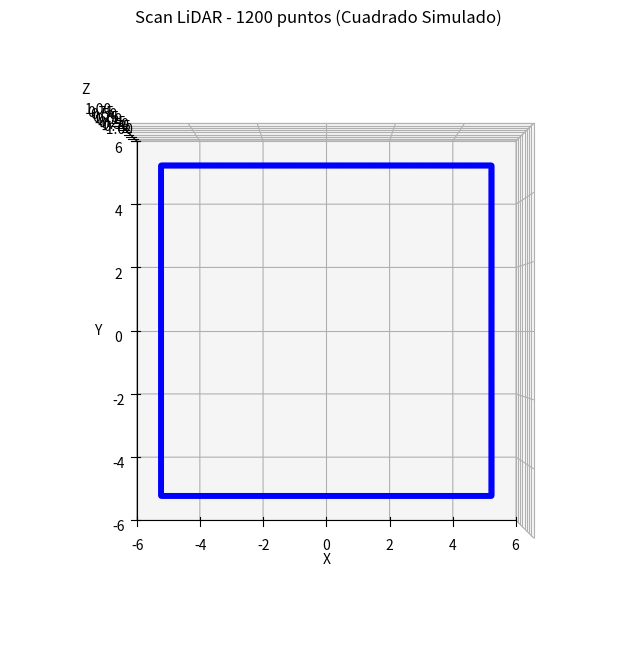

Write Python code to recreate this figure.
from sys import stdin 
from mpl_toolkits.mplot3d import axes3d
import matplotlib.pyplot as plt
import numpy as np
import math

datos_x = []
datos_y = [] 
datos_z = []

print("Comienza escaneo")

# Simulación de datos de un cuadrado (en lugar de leer de stdin)
print("Generando datos simulados de un cuadrado...")

# Parámetros del cuadrado
lado = 10.0  # Longitud del lado del cuadrado
puntos_por_lado = 300  # 300 puntos por lado * 4 lados = 1200 puntos totales

# Generar puntos para los 4 lados del cuadrado
for i in range(puntos_por_lado):
    # Lado inferior (y = -lado/2, x varía)
    t = i / puntos_por_lado
    x = -lado/2 + t * lado
    y = -lado/2
    datos_x.append(x)
    datos_y.append(y)
    datos_z.append(0)
    
    # Lado derecho (x = lado/2, y varía)
    x = lado/2
    y = -lado/2 + t * lado
    datos_x.append(x)
    datos_y.append(y)
    datos_z.append(0)
    
    # Lado superior (y = lado/2, x varía)
    x = lado/2 - t * lado
    y = lado/2
    datos_x.append(x)
    datos_y.append(y)
    datos_z.append(0)
    
    # Lado izquierdo (x = -lado/2, y varía)
    x = -lado/2
    y = lado/2 - t * lado
    datos_x.append(x)
    datos_y.append(y)
    datos_z.append(0)

# Mostrar resultados
print(f"\nTotal de puntos capturados: {len(datos_x)}")
print("Primeros 5 puntos X:", [f"{x:.2f}" for x in datos_x[:5]])
print("Primeros 5 puntos Y:", [f"{y:.2f}" for y in datos_y[:5]])

# Graficar si hay datos
if len(datos_x) > 0:
    fig = plt.figure(figsize=(10,8))
    ax = fig.add_subplot(111, projection='3d')
    ax.scatter(datos_x, datos_y, datos_z, c='blue', marker='o', s=10)
    ax.set_xlabel('X')
    ax.set_ylabel('Y') 
    ax.set_zlabel('Z')
    ax.set_title(f'Scan LiDAR - {len(datos_x)} puntos (Cuadrado Simulado)')
    
    # Configurar ejes para mejor visualización
    max_val = lado/2 * 1.2
    ax.set_xlim([-max_val, max_val])
    ax.set_ylim([-max_val, max_val])
    ax.set_zlim([-1, 1])
    
    # Vista desde arriba para mejor apreciación del cuadrado
    ax.view_init(elev=90, azim=-90)
    
    plt.show()
else:
    print("No se capturaron datos para graficar")